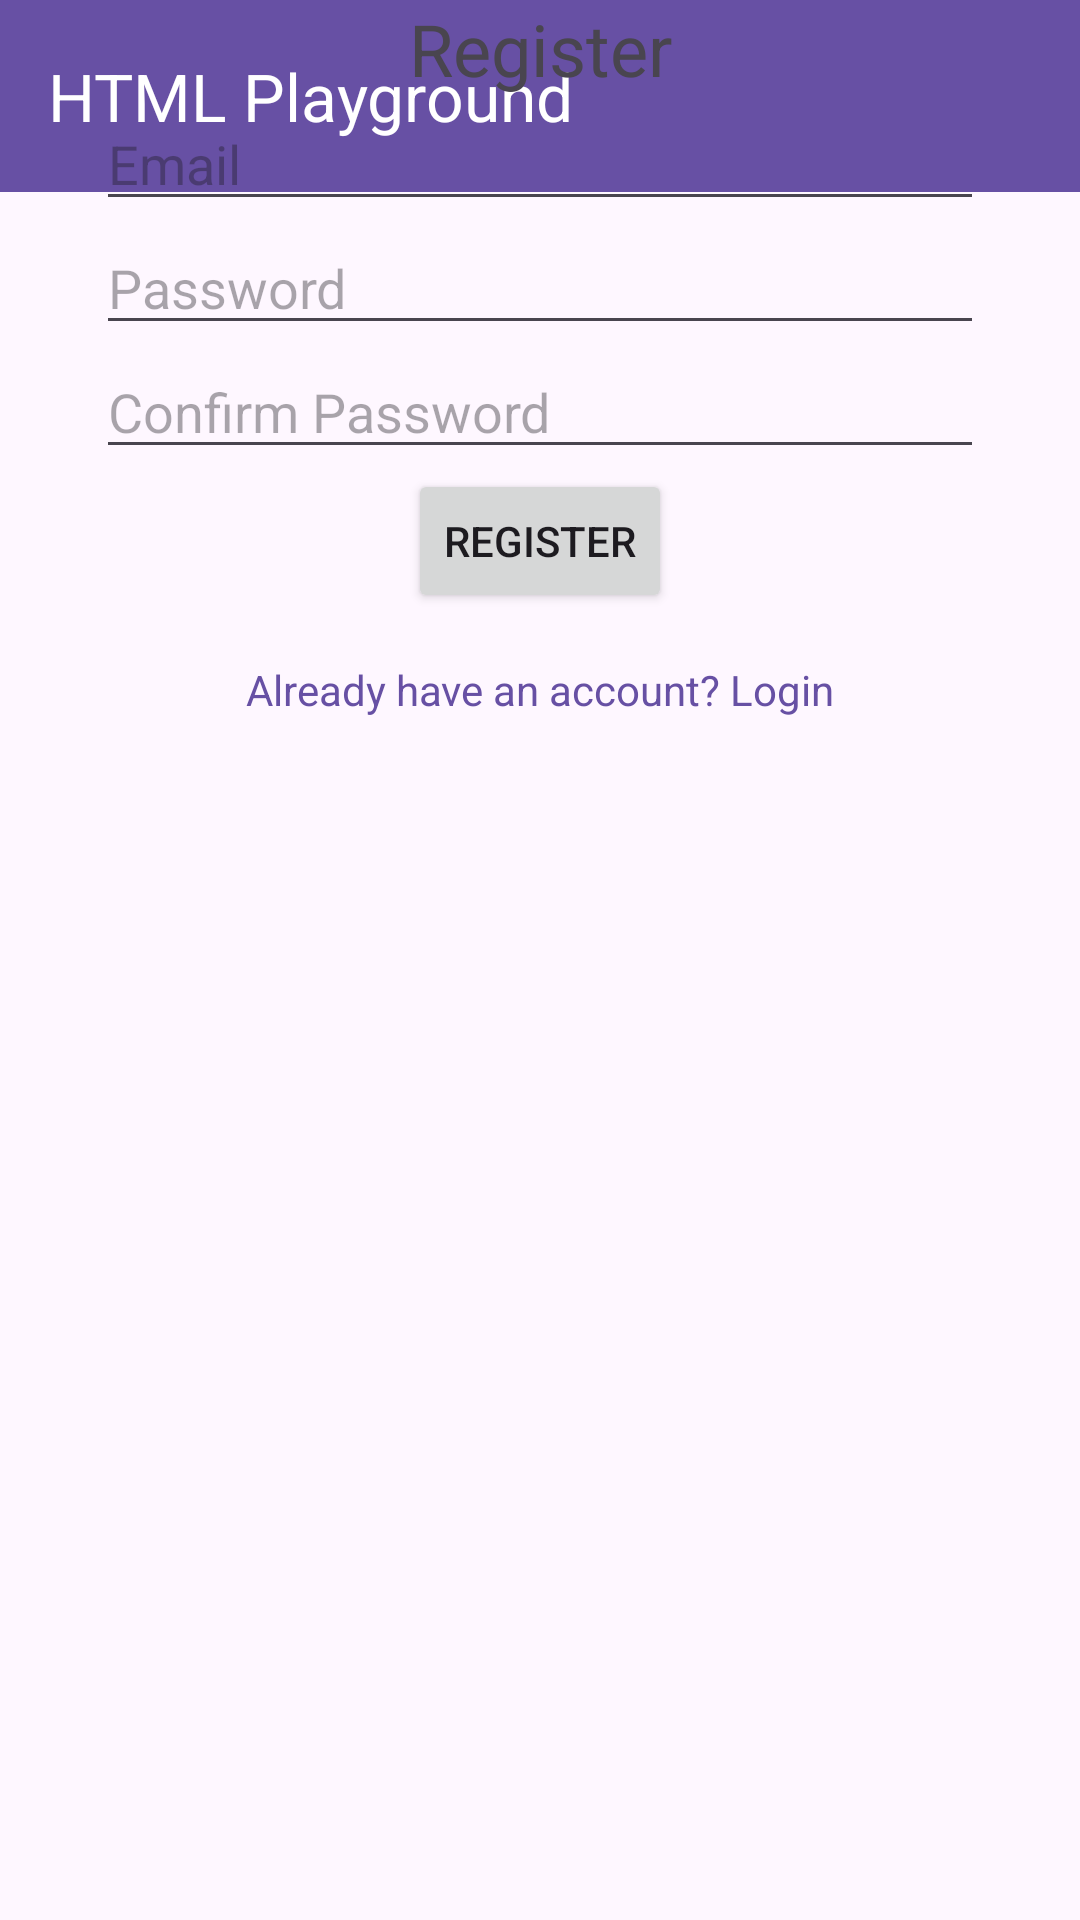

Write the Android layout XML for this screen, with the resource values it uses.
<!-- AndroidManifest.xml: activity theme Theme.HTMLPlayground -->
<!-- res/layout/activity_register.xml -->
<?xml version="1.0" encoding="utf-8"?>
<androidx.constraintlayout.widget.ConstraintLayout xmlns:android="http://schemas.android.com/apk/res/android"
                                                   xmlns:app="http://schemas.android.com/apk/res-auto"
                                                   android:id="@+id/root_layout"
                                                   android:layout_width="match_parent"
                                                   android:layout_height="match_parent">

    <androidx.constraintlayout.widget.ConstraintLayout
            android:layout_width="match_parent"
            android:layout_height="match_parent">

        <androidx.appcompat.widget.Toolbar
                android:id="@+id/toolbar"
                android:layout_width="match_parent"
                android:layout_height="?attr/actionBarSize"
                android:background="?attr/colorPrimary"
                android:theme="@style/ThemeOverlay.AppCompat.Dark.ActionBar"
                app:popupTheme="@style/ThemeOverlay.AppCompat.Light"
                app:title="HTML Playground"
                app:layout_constraintTop_toTopOf="parent"
                app:layout_constraintStart_toStartOf="parent"
                app:layout_constraintEnd_toEndOf="parent" />


    </androidx.constraintlayout.widget.ConstraintLayout>

    <TextView
            android:id="@+id/registration_title"
            android:layout_width="wrap_content"
            android:layout_height="wrap_content"
            android:text="@string/register"
            android:textSize="24sp"
            app:layout_constraintEnd_toEndOf="parent"
            app:layout_constraintStart_toStartOf="parent"
            app:layout_constraintBottom_toTopOf="@+id/email_input"
            app:layout_constraintTop_toTopOf="parent" />

    <EditText
            android:id="@+id/email_input"
            android:layout_width="0dp"
            android:layout_height="wrap_content"
            android:layout_marginStart="32dp"
            android:layout_marginEnd="32dp"
            android:hint="@string/email"
            android:inputType="textEmailAddress"
            app:layout_constraintEnd_toEndOf="parent"
            app:layout_constraintStart_toStartOf="parent"
            app:layout_constraintTop_toBottomOf="@+id/registration_title" />

    <EditText
            android:id="@+id/password_input"
            android:layout_width="0dp"
            android:layout_height="wrap_content"
            android:layout_marginStart="32dp"
            android:layout_marginEnd="32dp"
            android:hint="@string/password"
            android:inputType="textPassword"
            app:layout_constraintEnd_toEndOf="parent"
            app:layout_constraintStart_toStartOf="parent"
            app:layout_constraintTop_toBottomOf="@+id/email_input" />

    <EditText
            android:id="@+id/password_confirm_input"
            android:layout_width="0dp"
            android:layout_height="wrap_content"
            android:layout_marginStart="32dp"
            android:layout_marginEnd="32dp"
            android:hint="@string/password_confirm"
            android:inputType="textPassword"
            app:layout_constraintEnd_toEndOf="parent"
            app:layout_constraintStart_toStartOf="parent"
            app:layout_constraintTop_toBottomOf="@+id/password_input" />

    <Button
            android:id="@+id/register_button"
            android:layout_width="wrap_content"
            android:layout_height="wrap_content"
            android:text="@string/register"
            app:layout_constraintEnd_toEndOf="parent"
            app:layout_constraintStart_toStartOf="parent"
            app:layout_constraintTop_toBottomOf="@+id/password_confirm_input" />

    <TextView
            android:id="@+id/login_link"
            android:layout_width="wrap_content"
            android:layout_height="wrap_content"
            android:text="@string/login_instead"
            android:textColor="?attr/colorPrimary"
            android:clickable="true"
            android:focusable="true"
            android:paddingTop="16dp"
            app:layout_constraintEnd_toEndOf="parent"
            app:layout_constraintStart_toStartOf="parent"
            app:layout_constraintTop_toBottomOf="@+id/register_button" />

</androidx.constraintlayout.widget.ConstraintLayout>
<!-- resources referenced by this layout -->
<resources>
  <string name="email">Email</string>
  <string name="login_instead">Already have an account? Login</string>
  <string name="password">Password</string>
  <string name="password_confirm">Confirm Password</string>
  <string name="register">Register</string>
  <style name="Theme.HTMLPlayground" parent="Base.Theme.HTMLPlayground" />
  <style name="Base.Theme.HTMLPlayground" parent="Theme.Material3.DayNight.NoActionBar">
          
          
      </style>
</resources>
